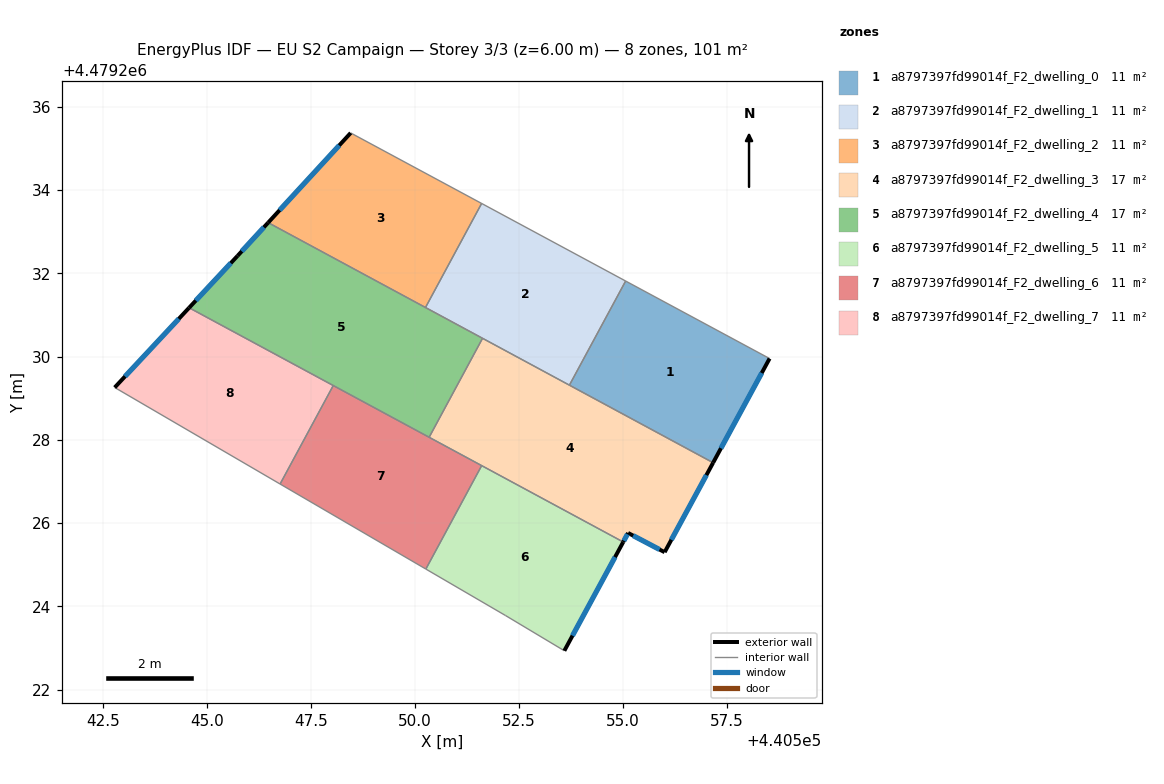
=== STOREY PLAN SPEC (per zone: floor XY polygon, exterior-wall plan segments, windows/doors) ===
zone 1: a8797397fd99014f_F2_dwelling_0  (11.2 m²)
  floor: (440558.52, 4479229.95) (440557.16, 4479227.45) (440553.71, 4479229.31) (440555.06, 4479231.81)
  exterior wall: (440557.16, 4479227.45) – (440558.52, 4479229.95)  [2.8 m]
    window: (440557.35, 4479227.80) – (440558.33, 4479229.60)  [4.5 m²]
  interior walls: 3
zone 2: a8797397fd99014f_F2_dwelling_1  (11.2 m²)
  floor: (440555.06, 4479231.81) (440553.71, 4479229.31) (440550.25, 4479231.18) (440551.60, 4479233.68)
  interior walls: 5
zone 3: a8797397fd99014f_F2_dwelling_2  (11.2 m²)
  floor: (440551.60, 4479233.68) (440550.25, 4479231.18) (440546.47, 4479233.22) (440548.45, 4479235.37)
  exterior wall: (440548.45, 4479235.37) – (440546.47, 4479233.22)  [2.9 m]
    window: (440548.18, 4479235.07) – (440546.75, 4479233.52)  [4.6 m²]
  interior walls: 3
zone 4: a8797397fd99014f_F2_dwelling_3  (16.8 m²)
  floor: (440557.16, 4479227.45) (440556.00, 4479225.30) (440555.12, 4479225.76) (440555.00, 4479225.54) (440550.34, 4479228.06) (440551.62, 4479230.44)
  exterior wall: (440555.00, 4479225.54) – (440555.12, 4479225.76)  [0.2 m]
    window: (440555.02, 4479225.57) – (440555.10, 4479225.73)  [0.4 m²]
  exterior wall: (440556.00, 4479225.30) – (440557.16, 4479227.45)  [2.4 m]
    window: (440556.16, 4479225.60) – (440557.00, 4479227.15)  [3.8 m²]
  exterior wall: (440555.12, 4479225.76) – (440556.00, 4479225.30)  [1.0 m]
    window: (440555.24, 4479225.70) – (440555.87, 4479225.36)  [1.6 m²]
  interior walls: 5
zone 5: a8797397fd99014f_F2_dwelling_4  (16.8 m²)
  floor: (440551.62, 4479230.44) (440550.34, 4479228.06) (440544.57, 4479231.17) (440545.73, 4479232.42) (440546.47, 4479233.22)
  exterior wall: (440545.73, 4479232.42) – (440544.57, 4479231.17)  [1.7 m]
    window: (440545.57, 4479232.25) – (440544.73, 4479231.34)  [2.7 m²]
  exterior wall: (440546.47, 4479233.22) – (440545.73, 4479232.42)  [1.1 m]
    window: (440546.37, 4479233.11) – (440545.84, 4479232.53)  [1.7 m²]
  interior walls: 5
zone 6: a8797397fd99014f_F2_dwelling_5  (11.2 m²)
  floor: (440555.00, 4479225.54) (440553.59, 4479222.93) (440552.18, 4479223.78) (440550.26, 4479224.89) (440551.60, 4479227.38)
  exterior wall: (440553.59, 4479222.93) – (440555.00, 4479225.54)  [3.0 m]
    window: (440553.78, 4479223.29) – (440554.80, 4479225.18)  [4.7 m²]
  interior walls: 4
zone 7: a8797397fd99014f_F2_dwelling_6  (11.2 m²)
  floor: (440551.60, 4479227.38) (440550.26, 4479224.89) (440546.76, 4479226.94) (440548.03, 4479229.30)
  interior walls: 5
zone 8: a8797397fd99014f_F2_dwelling_7  (11.2 m²)
  floor: (440548.03, 4479229.30) (440546.76, 4479226.94) (440542.78, 4479229.26) (440544.57, 4479231.17)
  exterior wall: (440544.57, 4479231.17) – (440542.78, 4479229.26)  [2.6 m]
    window: (440544.32, 4479230.91) – (440543.03, 4479229.52)  [4.1 m²]
  interior walls: 3

=== DERIVED (storey summary) ===
Building: EU S2 Campaign
Storey: 3 of 3  (floor level z = 6.00 m)
Storey gross floor area: 100.5 m²
Zones on this storey: 8
  - a8797397fd99014f_F2_dwelling_0: floor 11.2 m²; exterior wall 2.8 m (8.5 m²); 1 window(s) 4.5 m²; WWR 52.2%
  - a8797397fd99014f_F2_dwelling_1: floor 11.2 m²
  - a8797397fd99014f_F2_dwelling_2: floor 11.2 m²; exterior wall 2.9 m (8.8 m²); 1 window(s) 4.6 m²; WWR 52.2%
  - a8797397fd99014f_F2_dwelling_3: floor 16.8 m²; exterior wall 3.7 m (11.1 m²); 3 window(s) 5.8 m²; WWR 52.2%
  - a8797397fd99014f_F2_dwelling_4: floor 16.8 m²; exterior wall 2.8 m (8.4 m²); 2 window(s) 4.4 m²; WWR 52.2%
  - a8797397fd99014f_F2_dwelling_5: floor 11.2 m²; exterior wall 3.0 m (8.9 m²); 1 window(s) 4.7 m²; WWR 52.2%
  - a8797397fd99014f_F2_dwelling_6: floor 11.2 m²
  - a8797397fd99014f_F2_dwelling_7: floor 11.2 m²; exterior wall 2.6 m (7.9 m²); 1 window(s) 4.1 m²; WWR 52.2%
Zone adjacency (shared interzone walls):
  - a8797397fd99014f_F2_dwelling_0 ↔ a8797397fd99014f_F2_dwelling_1
  - a8797397fd99014f_F2_dwelling_0 ↔ a8797397fd99014f_F2_dwelling_3
  - a8797397fd99014f_F2_dwelling_1 ↔ a8797397fd99014f_F2_dwelling_2
  - a8797397fd99014f_F2_dwelling_1 ↔ a8797397fd99014f_F2_dwelling_3
  - a8797397fd99014f_F2_dwelling_1 ↔ a8797397fd99014f_F2_dwelling_4
  - a8797397fd99014f_F2_dwelling_2 ↔ a8797397fd99014f_F2_dwelling_4
  - a8797397fd99014f_F2_dwelling_3 ↔ a8797397fd99014f_F2_dwelling_4
  - a8797397fd99014f_F2_dwelling_3 ↔ a8797397fd99014f_F2_dwelling_5
  - a8797397fd99014f_F2_dwelling_3 ↔ a8797397fd99014f_F2_dwelling_6
  - a8797397fd99014f_F2_dwelling_4 ↔ a8797397fd99014f_F2_dwelling_6
  - a8797397fd99014f_F2_dwelling_4 ↔ a8797397fd99014f_F2_dwelling_7
  - a8797397fd99014f_F2_dwelling_5 ↔ a8797397fd99014f_F2_dwelling_6
  - a8797397fd99014f_F2_dwelling_6 ↔ a8797397fd99014f_F2_dwelling_7